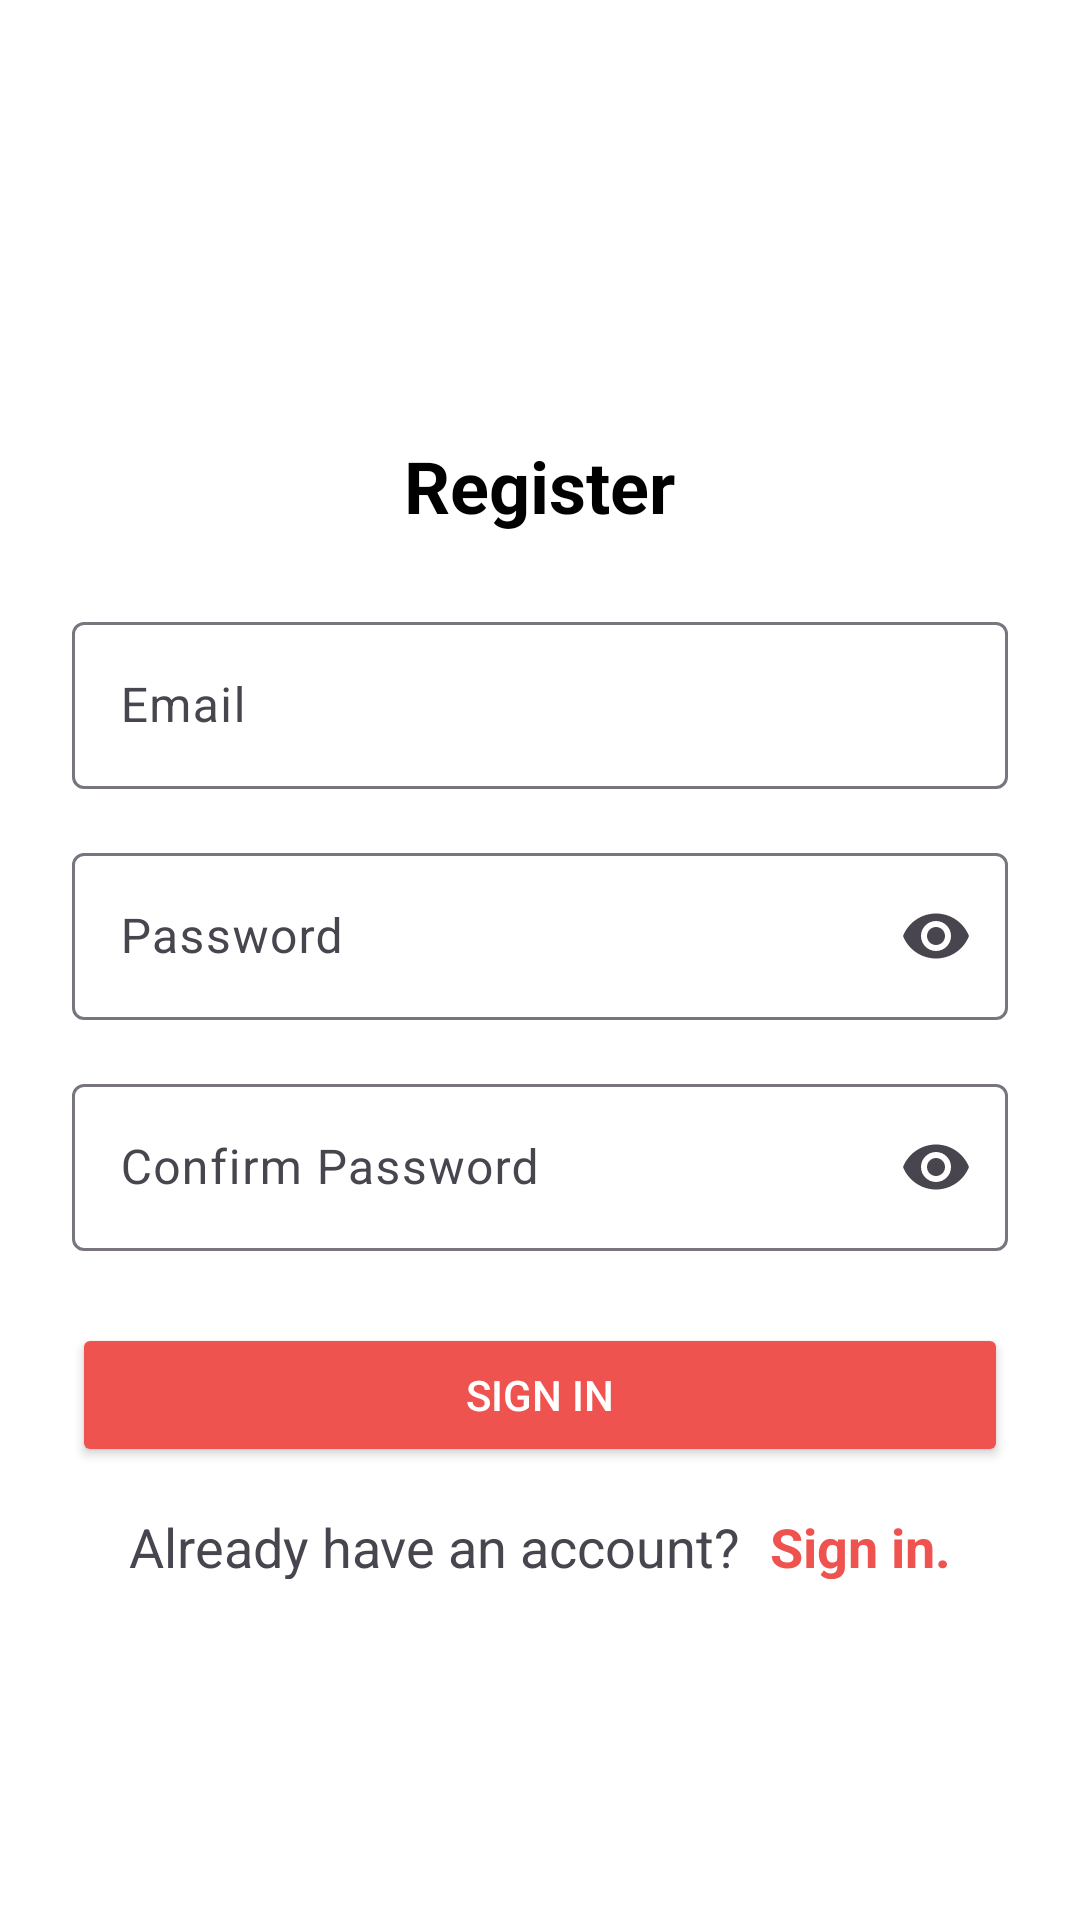

This screen was rendered from an Android layout file. Write that file and the resources it references.
<!-- AndroidManifest.xml: application theme Theme.AND103_ASMCompleted -->
<!-- res/layout/activity_register.xml -->
<LinearLayout
    android:id="@+id/main"
    xmlns:android="http://schemas.android.com/apk/res/android"
    xmlns:app="http://schemas.android.com/apk/res-auto"
    android:layout_width="match_parent"
    android:layout_height="match_parent"
    android:orientation="vertical"
    android:gravity="center_vertical|center"
    android:padding="24dp"
    android:background="@color/white">

    
    <TextView
        android:layout_width="wrap_content"
        android:layout_height="wrap_content"
        android:text="Register"
        android:textSize="24sp"
        android:textStyle="bold"
        android:textColor="@color/black"
        android:layout_marginTop="32dp" />

    
    <com.google.android.material.textfield.TextInputLayout
        android:layout_width="match_parent"
        android:layout_height="wrap_content"
        android:hint="Email"
        android:layout_marginTop="24dp">

        <com.google.android.material.textfield.TextInputEditText
            android:id="@+id/txtEmail"
            android:layout_width="match_parent"
            android:layout_height="wrap_content"
            android:inputType="textEmailAddress"
            android:text="" />
    </com.google.android.material.textfield.TextInputLayout>

    
    <com.google.android.material.textfield.TextInputLayout
        android:layout_width="match_parent"
        android:layout_height="wrap_content"
        android:hint="Password"
        android:layout_marginTop="16dp"
        app:endIconMode="password_toggle">

        <com.google.android.material.textfield.TextInputEditText
            android:id="@+id/txtPass"
            android:layout_width="match_parent"
            android:layout_height="wrap_content"
            android:inputType="textPassword"
            android:text="" />
    </com.google.android.material.textfield.TextInputLayout>

    <com.google.android.material.textfield.TextInputLayout
        android:layout_width="match_parent"
        android:layout_height="wrap_content"
        android:hint="Confirm Password"
        android:layout_marginTop="16dp"
        app:endIconMode="password_toggle">

        <com.google.android.material.textfield.TextInputEditText
            android:id="@+id/txtRePass"
            android:layout_width="match_parent"
            android:layout_height="wrap_content"
            android:inputType="textPassword"
            android:text="" />
    </com.google.android.material.textfield.TextInputLayout>


    <Button
        android:id="@+id/btnSignIn"
        android:layout_width="match_parent"
        android:layout_height="wrap_content"
        android:text="SIGN IN"
        android:backgroundTint="#EF5350"
        android:textColor="@color/white"
        android:layout_marginTop="24dp"
        android:textAllCaps="false" />

    
    <LinearLayout
        android:layout_width="match_parent"
        android:layout_height="wrap_content"
        android:gravity="center"
        android:layout_marginTop="10dp"
        android:orientation="horizontal">

        <TextView
            android:layout_width="wrap_content"
            android:layout_height="match_parent"
            android:text="Already have an account?"
            android:textColor="@color/gray"
            android:textSize="18dp"
            android:layout_marginTop="3dp" />

        <TextView
            android:id="@+id/tvSignUp"
            android:layout_marginLeft="10dp"
            android:layout_width="wrap_content"
            android:layout_height="match_parent"
            android:text="Sign in."
            android:textSize="18dp"
            android:textStyle="bold"
            android:textColor="#EF5350"
            android:layout_marginTop="3dp" />
    </LinearLayout>


</LinearLayout>
<!-- resources referenced by this layout -->
<resources>
  <style name="Theme.AND103_ASMCompleted" parent="Base.Theme.AND103_ASMCompleted" />
  <style name="Base.Theme.AND103_ASMCompleted" parent="Theme.Material3.DayNight.NoActionBar">
          
          
      </style>
  <!-- not gathered from this repository: default colours our renderer supplied (Android Studio template values) -->
  <color name="black">#FF000000</color>
  <color name="white">#FFFFFFFF</color>
</resources>
